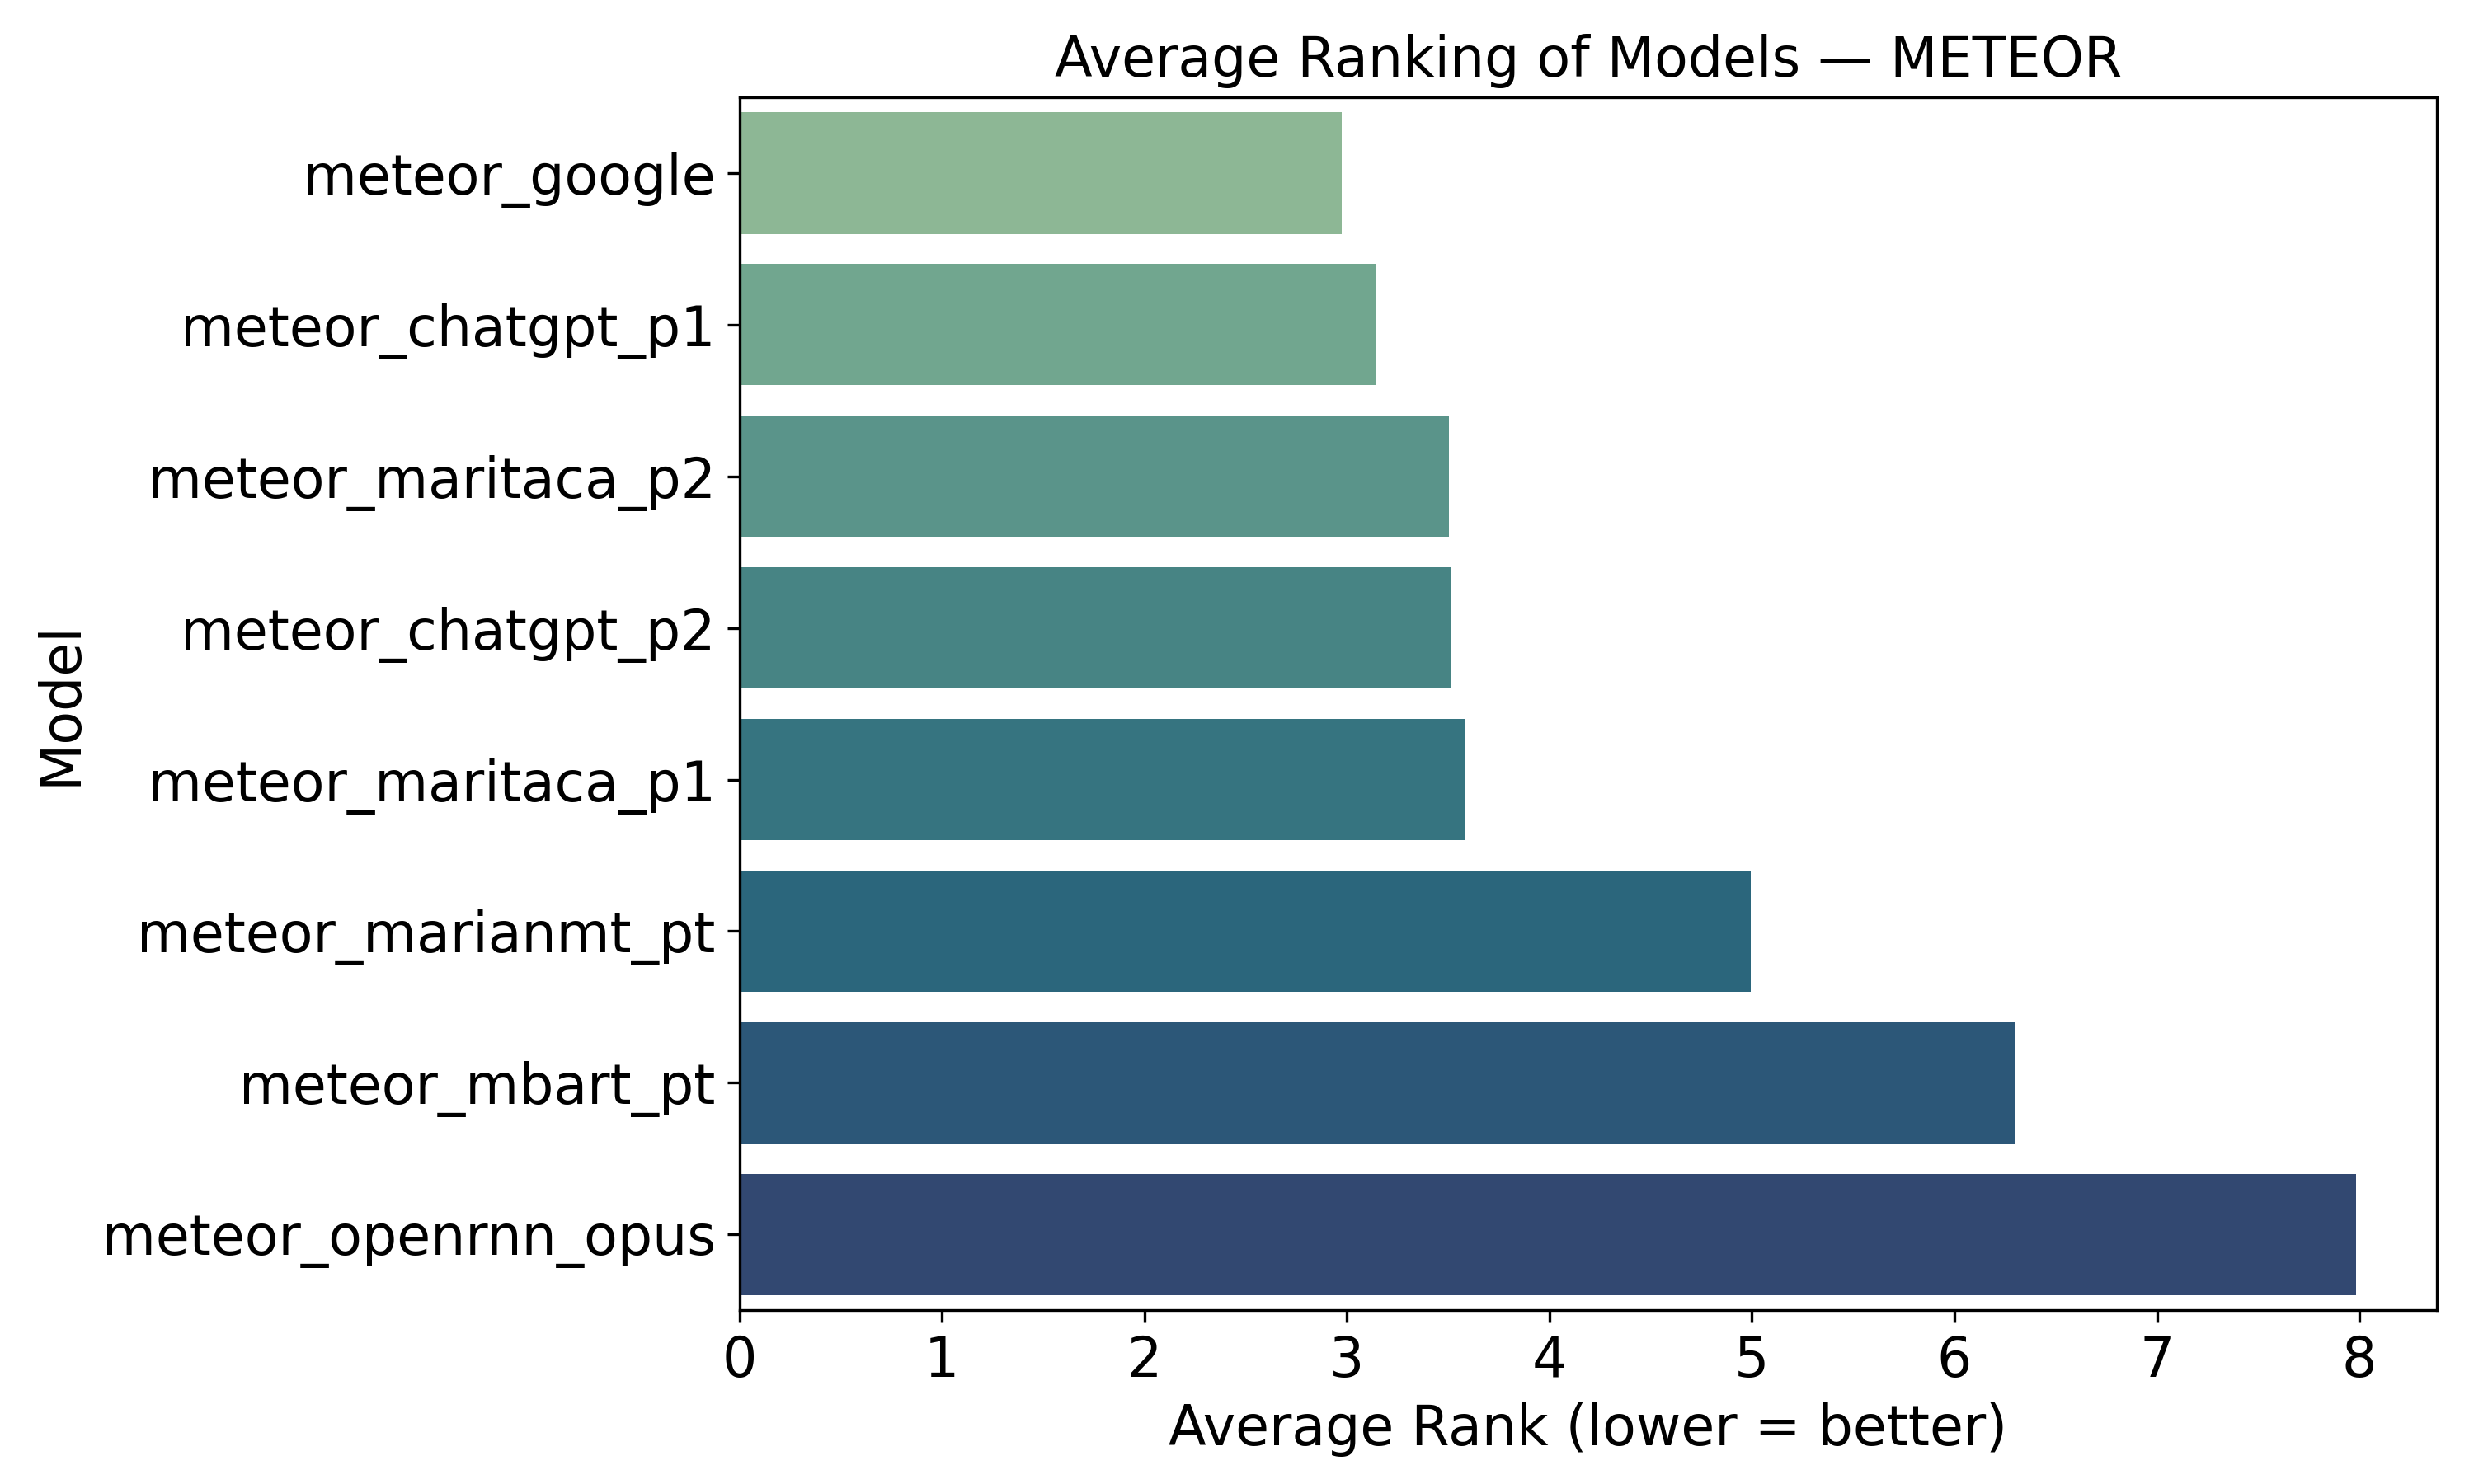

The file beside this chart, header and first rows:
model, average_rank
meteor_google, 2.975
meteor_chatgpt_p1, 3.146
meteor_maritaca_p2, 3.505
meteor_chatgpt_p2, 3.517
meteor_maritaca_p1, 3.585
meteor_marianmt_pt, 4.993
meteor_mbart_pt, 6.296
meteor_openrnn_opus, 7.983
